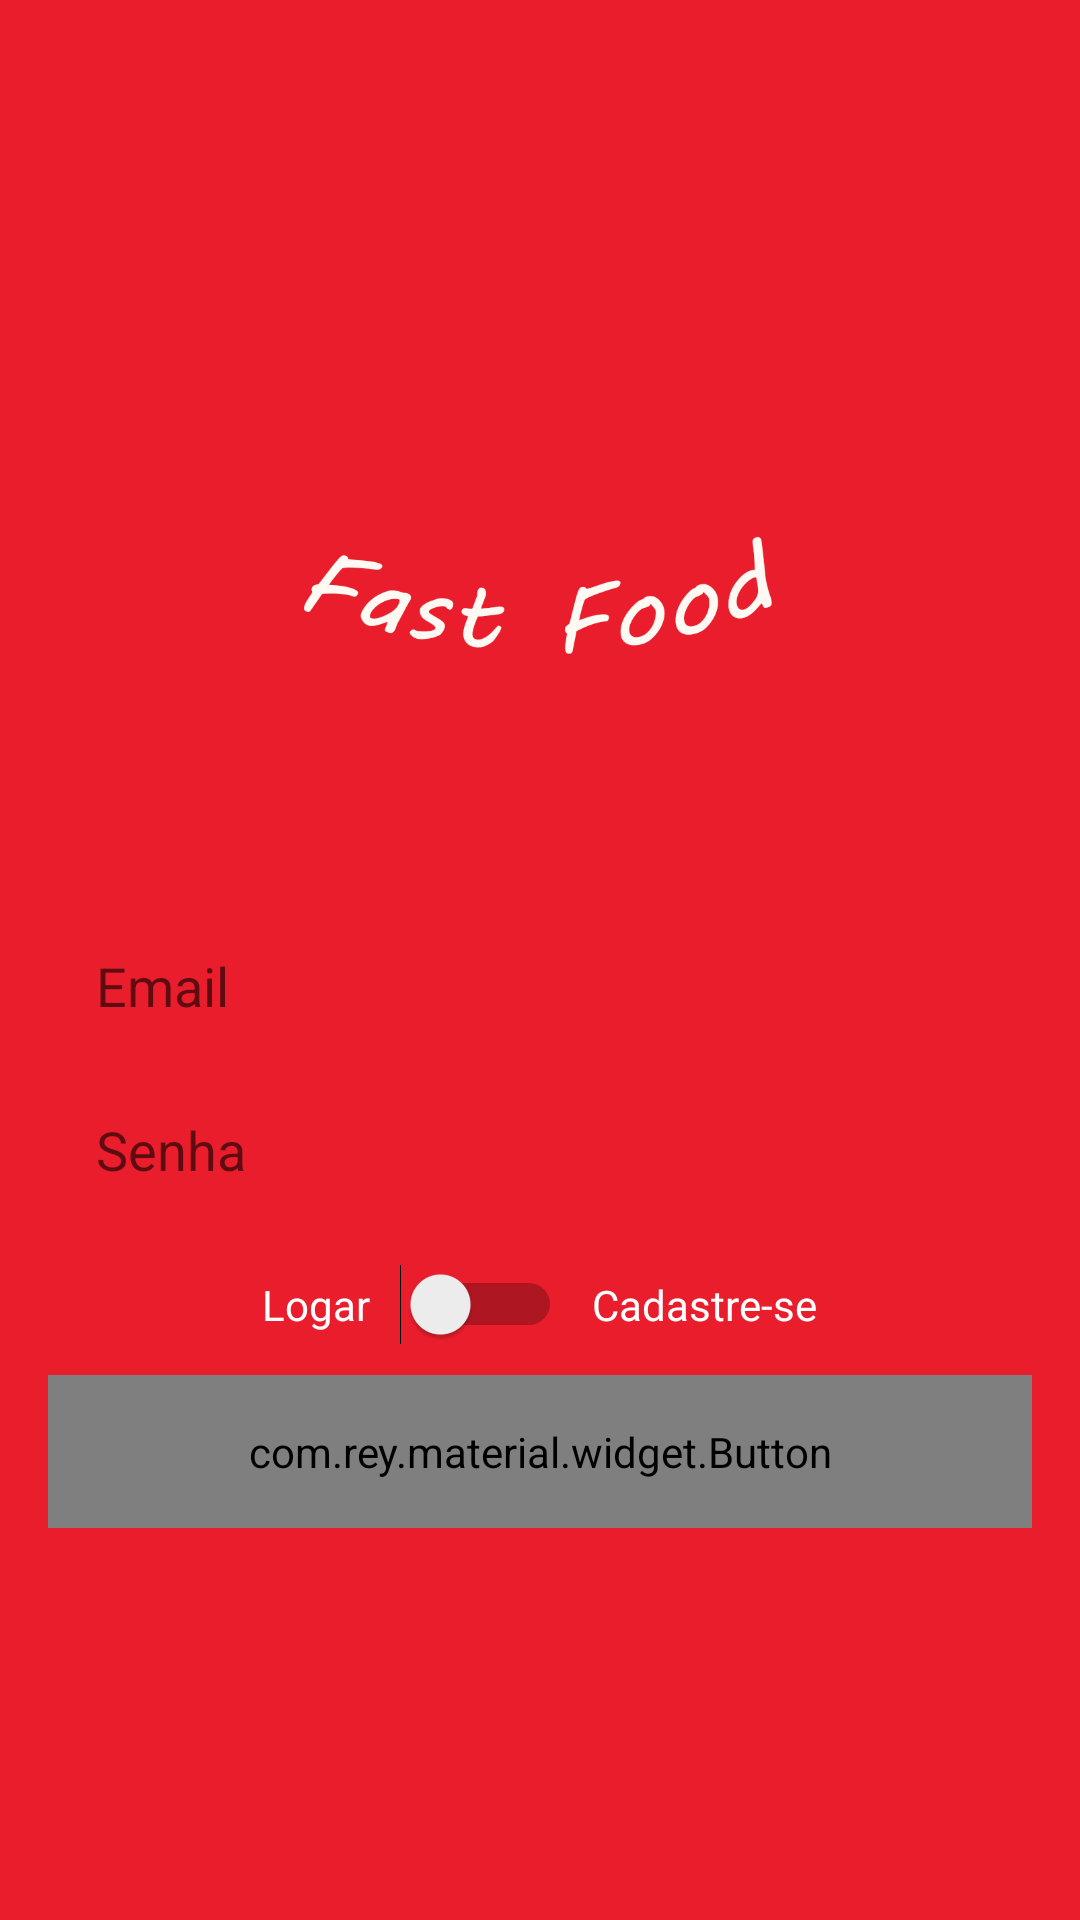

Here is an Android app screen rendered from its layout file. Give the layout XML and the strings, colors and styles it references.
<!-- AndroidManifest.xml: application theme Theme.FastAndFood -->
<!-- res/layout/activity_autenticacao.xml -->
<?xml version="1.0" encoding="utf-8"?>
<LinearLayout xmlns:android="http://schemas.android.com/apk/res/android"
    xmlns:app="http://schemas.android.com/apk/res-auto"
    xmlns:tools="http://schemas.android.com/tools"
    android:layout_width="match_parent"
    android:layout_height="match_parent"
    android:background="#ea1d2c"
    android:gravity="center"
    android:orientation="vertical"
    android:padding="16dp"
    tools:context=".activity.AutenticacaoActivity">

    <ImageView
        android:id="@+id/imageView2"
        android:layout_width="200dp"
        android:layout_height="150dp"
        app:srcCompat="@drawable/logo"
        android:layout_marginBottom="20dp"/>

    <EditText
        android:id="@+id/editCadastroEmail"
        android:layout_width="match_parent"
        android:layout_height="wrap_content"
        android:background="@drawable/bg_edit_text"
        android:ems="10"
        android:hint="@string/email"
        android:inputType="textEmailAddress"
        android:padding="16dp" />

    <EditText
        android:id="@+id/editCadastroSenha"
        android:layout_width="match_parent"
        android:layout_height="wrap_content"
        android:layout_marginTop="-2dp"
        android:background="@drawable/bg_edit_text"
        android:ems="10"
        android:hint="@string/senha"
        android:inputType="textPassword"
        android:padding="16dp" />

    <LinearLayout
        android:layout_width="match_parent"
        android:layout_height="wrap_content"
        android:gravity="center"
        android:orientation="horizontal"
        android:layout_marginTop="10dp"
        android:layout_marginBottom="10dp">

        <TextView
            android:id="@+id/logarTxt"
            android:layout_width="wrap_content"
            android:layout_height="wrap_content"
            android:text="@string/logar"
            android:textColor="@android:color/white" />

        <Switch
            android:id="@+id/switchAcesso"
            android:layout_width="wrap_content"
            android:layout_height="wrap_content"
            android:layout_marginLeft="10dp"
            android:layout_marginRight="10dp" />

        <TextView
            android:id="@+id/cadastrarTxt"
            android:layout_width="wrap_content"
            android:layout_height="wrap_content"
            android:text="@string/cadastre_se"
            android:textColor="@android:color/white" />
    </LinearLayout>

    <LinearLayout
        android:id="@+id/linearTipoUsuario"
        android:layout_width="match_parent"
        android:layout_height="wrap_content"
        android:layout_marginBottom="10dp"
        android:gravity="center"
        android:orientation="horizontal"
        android:visibility="gone"
        tools:visibility="visible">

        <TextView
            android:id="@+id/userCadTxt"
            android:layout_width="50dp"
            android:layout_height="wrap_content"
            android:text="@string/usu_rio"
            android:textColor="@android:color/white" />

        <Switch
            android:id="@+id/switchTipoUsuario"
            android:layout_width="wrap_content"
            android:layout_height="wrap_content"
            android:layout_marginLeft="10dp"
            android:layout_marginRight="10dp" />

        <TextView
            android:id="@+id/empresaCadTxt"
            android:layout_width="80dp"
            android:layout_height="wrap_content"
            android:text="@string/empresa"
            android:textColor="@android:color/white" />
    </LinearLayout>

    <com.rey.material.widget.Button
        android:id="@+id/buttonAcesso"
        android:layout_width="match_parent"
        android:layout_height="wrap_content"
        android:text="@string/acessar"
        android:background="@color/white"
        android:padding="16dp"
        />

    
</LinearLayout>
<!-- resources referenced by this layout -->
<resources>
  <color name="white">#FFFFFFFF</color>
  <!-- drawable logo: png bitmap (drawable-v24, 24391 bytes) -->
  <string name="acessar">Acessar</string>
  <string name="cadastre_se">Cadastre-se</string>
  <string name="email">Email</string>
  <string name="empresa">Empresa</string>
  <string name="logar">Logar</string>
  <string name="senha">Senha</string>
  <string name="usu_rio">Usuário</string>
  <style name="Theme.FastAndFood" parent="Theme.MaterialComponents.Light.NoActionBar">
          
          <item name="colorPrimary">@color/purple_500</item>
          <item name="colorPrimaryVariant">@color/purple_700</item>
          <item name="colorOnPrimary">@color/white</item>
          
          <item name="colorSecondary">@color/teal_200</item>
          <item name="colorSecondaryVariant">@color/teal_700</item>
          <item name="colorOnSecondary">@color/black</item>
          <item name="android:textColorPrimary">@color/black</item>
          <item name="android:actionMenuTextColor">@color/white</item>
          
          <item name="android:statusBarColor">#ff404e</item>
          <item name="itemBackground">@android:color/holo_blue_dark</item>
          
          
      </style>
  <color name="purple_500">#FF6200EE</color>
  <color name="purple_700">#FF3700B3</color>
  <color name="teal_200">#FF03DAC5</color>
  <color name="teal_700">#FF018786</color>
  <color name="black">#FF000000</color>
</resources>
